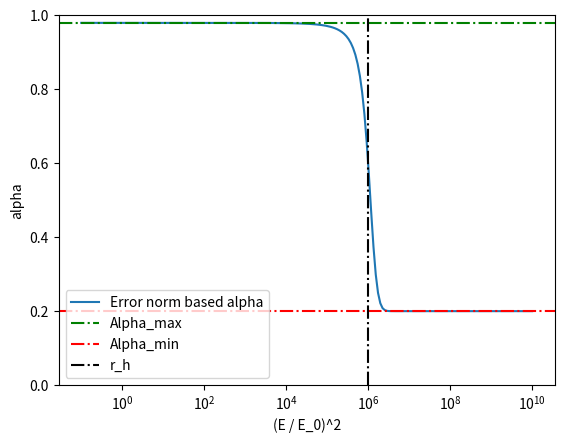

Here is the Python script that generated this plot:
import matplotlib.pyplot as plt
import numpy as np
from math import atanh
from numpy import tanh


def enb(r):
    return C - K * tanh(a * r + b)


alphaMin = 0.2

C = (1 + alphaMin) / 2
K = (1 - alphaMin) / 2

# N = 4
# M = 8
# a = 4. / ( 10**M - 10**N )
# b = 2. - 4. / ( 1 - 10**(N-M) )
r_half_target = 10**6
delta_1 = 0.02
a = atanh((delta_1 - 1 + C) / K) / (1 - r_half_target)
b = -r_half_target * a

r_half = -b / a
alpha_1 = enb(1)

rs = 10 ** (np.linspace(-1, 10, 200))
fs = enb(rs)

# plt.plot(rs, fs)
# ax = plt.gca()
fig, ax = plt.subplots()
ax.plot(rs, fs, label="Error norm based alpha")
ax.set_xscale("log")
ax.set_xlabel("(E / E_0)^2")
ax.set_ylabel("alpha")
ax.set_ylim(0, 1)
# ax.annotate("Alpha_max", xy = (1, alpha_1), xytext=(0.1, alpha_1))
ax.axhline(alpha_1, ls="-.", color="g", label="Alpha_max")
# ax.annotate("Alpha_min", xy = (1, alphaMin), xytext=(0.1, alphaMin))
ax.axhline(alphaMin, ls="-.", color="r", label="Alpha_min")
# ax.annotate("r_h", xy = (r_half, 1), xytext=(r_half, 1.02))
ax.axvline(r_half, ls="-.", color="k", label="r_h")
plt.legend(loc="lower left")
plt.show()
